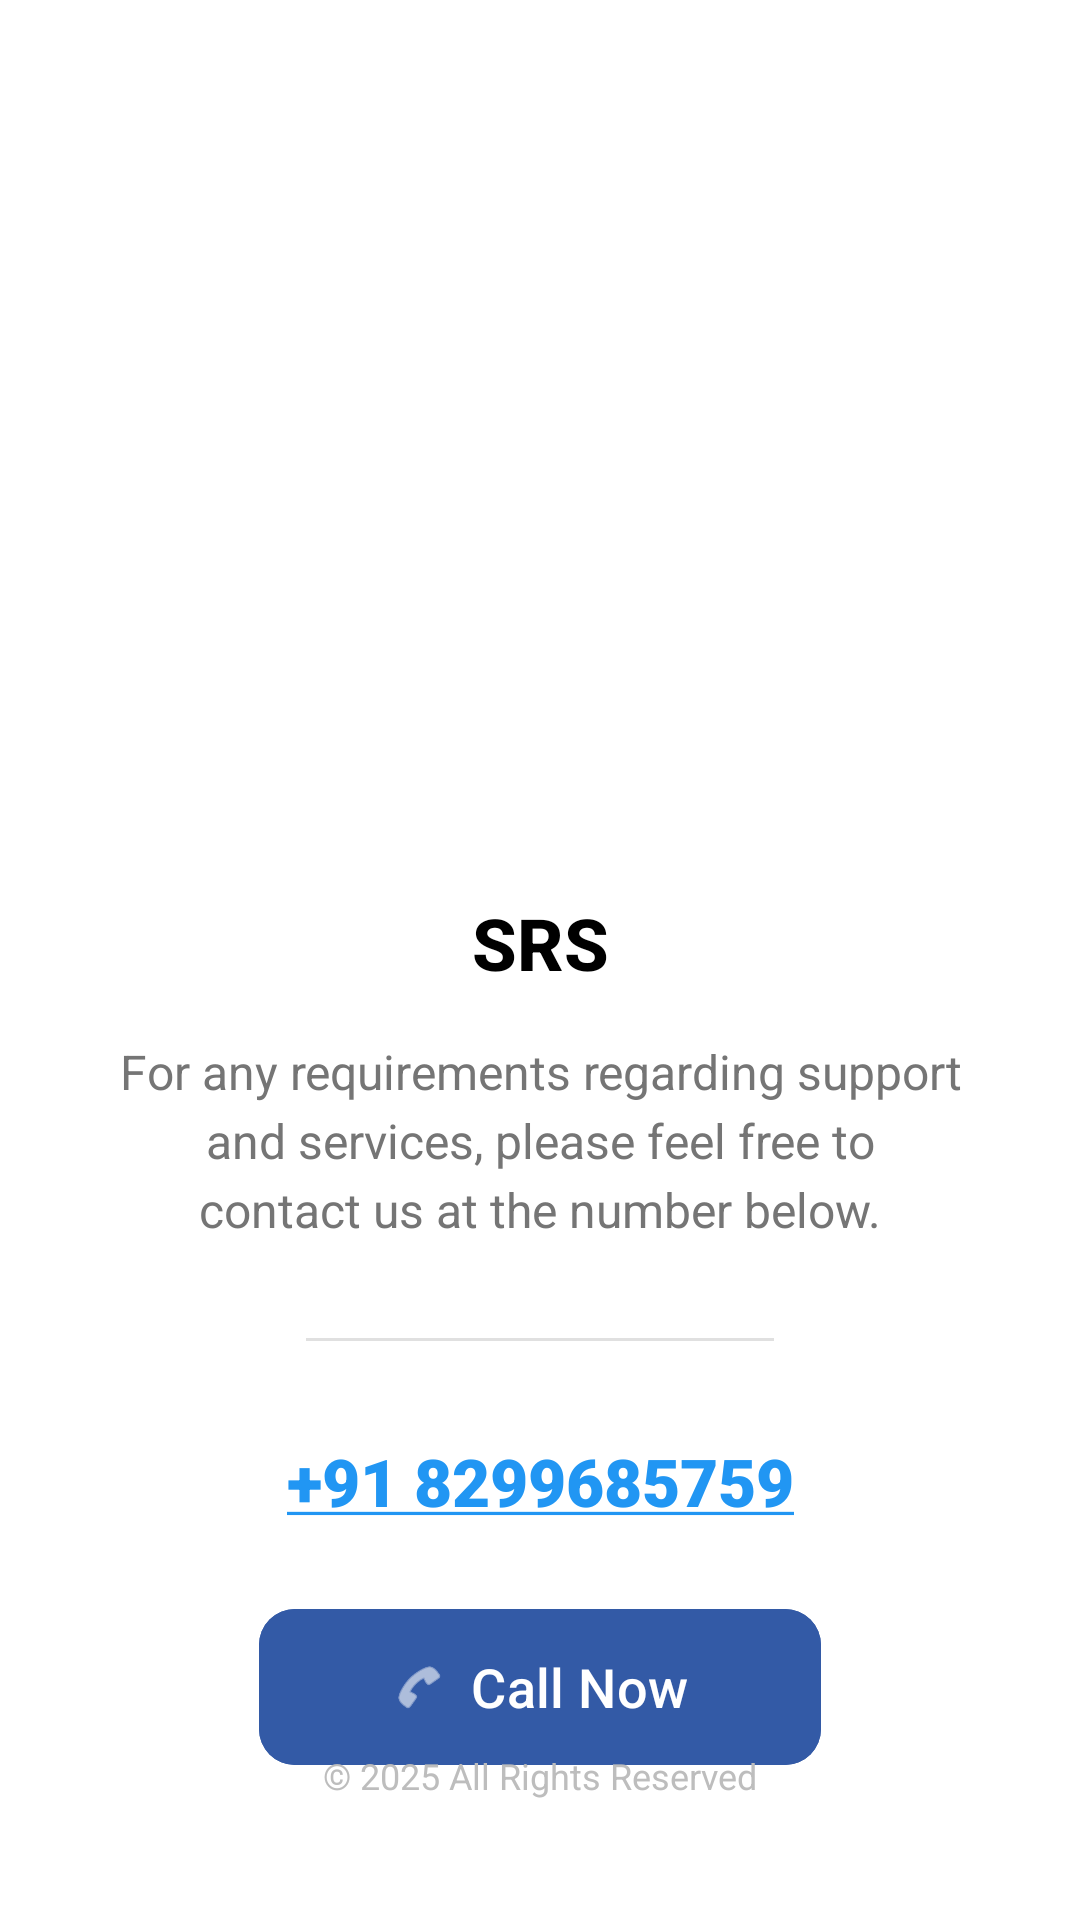

Produce the Android XML layout that renders to this screen, including the resource entries it uses.
<!-- AndroidManifest.xml: application theme Theme.Project_B_Security_GardApp -->
<!-- res/layout/activity_services_contact.xml -->
<?xml version="1.0" encoding="utf-8"?>
<androidx.constraintlayout.widget.ConstraintLayout
    xmlns:android="http://schemas.android.com/apk/res/android"
    xmlns:app="http://schemas.android.com/apk/res-auto"
    xmlns:tools="http://schemas.android.com/tools"
    android:layout_width="match_parent"
    android:layout_height="match_parent"
    android:background="@android:color/white"
    android:padding="24dp">


        <ImageView
            android:id="@+id/ivLogo"
            android:layout_width="250dp"
            android:layout_height="250dp"
            android:src="@drawable/logo_srs"
            tools:ignore="ContentDescription"
            app:layout_constraintBottom_toTopOf="@+id/tvCompanyName"
            app:layout_constraintEnd_toEndOf="parent"
            app:layout_constraintStart_toStartOf="parent"
            app:layout_constraintTop_toTopOf="parent"
            />
    <TextView
        android:id="@+id/tvCompanyName"
        android:layout_width="wrap_content"
        android:layout_height="wrap_content"
        android:layout_marginTop="24dp"
        android:fontFamily="sans-serif-medium"
        android:text="SRS"
        android:textColor="@android:color/black"
        android:textSize="24sp"
        android:textStyle="bold"
        app:layout_constraintEnd_toEndOf="parent"
        app:layout_constraintStart_toStartOf="parent"
        app:layout_constraintTop_toBottomOf="@+id/ivLogo" />

    <TextView
        android:id="@+id/tvDescription"
        android:layout_width="0dp"
        android:layout_height="wrap_content"
        android:layout_marginTop="16dp"
        android:gravity="center"
        android:lineSpacingExtra="4dp"
        android:text="For any requirements regarding support and services, please feel free to contact us at the number below."
        android:textColor="#757575"
        android:textSize="16sp"
        app:layout_constraintEnd_toEndOf="parent"
        app:layout_constraintStart_toStartOf="parent"
        app:layout_constraintTop_toBottomOf="@+id/tvCompanyName"
        app:layout_constraintWidth_percent="0.9" />

    <View
        android:id="@+id/divider"
        android:layout_width="0dp"
        android:layout_height="1dp"
        android:layout_marginTop="32dp"
        android:background="#E0E0E0"
        app:layout_constraintEnd_toEndOf="parent"
        app:layout_constraintStart_toStartOf="parent"
        app:layout_constraintTop_toBottomOf="@+id/tvDescription"
        app:layout_constraintWidth_percent="0.5" />

    <TextView
        android:id="@+id/tvPhoneNumber"
        android:layout_width="wrap_content"
        android:layout_height="wrap_content"
        android:layout_marginTop="32dp"
        android:autoLink="phone"
        android:fontFamily="sans-serif-black"
        android:text="+91 8299685759"
        android:textColor="#2196F3"
        android:textSize="22sp"
        android:textColorLink="#2196F3"
        app:layout_constraintEnd_toEndOf="parent"
        app:layout_constraintStart_toStartOf="parent"
        app:layout_constraintTop_toBottomOf="@+id/divider" />

    <com.google.android.material.button.MaterialButton
        android:id="@+id/btnCallNow"
        android:layout_width="0dp"
        android:layout_height="60dp"
        android:layout_marginTop="24dp"
        android:text="Call Now"
        android:textAllCaps="false"
        android:backgroundTint="@color/Primary_Color"
        android:textSize="18sp"
        app:cornerRadius="12dp"
        app:icon="@android:drawable/ic_menu_call"
        app:iconGravity="textStart"
        app:layout_constraintEnd_toEndOf="parent"
        app:layout_constraintStart_toStartOf="parent"
        app:layout_constraintTop_toBottomOf="@+id/tvPhoneNumber"
        app:layout_constraintWidth_percent="0.6" />

    <TextView
        android:layout_width="wrap_content"
        android:layout_height="wrap_content"
        android:layout_marginBottom="16dp"
        android:text="© 2025 All Rights Reserved"
        android:textSize="12sp"
        android:textColor="#BDBDBD"
        app:layout_constraintBottom_toBottomOf="parent"
        app:layout_constraintEnd_toEndOf="parent"
        app:layout_constraintStart_toStartOf="parent" />

</androidx.constraintlayout.widget.ConstraintLayout>
<!-- resources referenced by this layout -->
<resources>
  <color name="Primary_Color">#335AA6</color>
  <style name="Theme.Project_B_Security_GardApp" parent="Base.Theme.Project_B_Security_GardApp" />
  <style name="Base.Theme.Project_B_Security_GardApp" parent="Theme.Material3.Light.NoActionBar">
          
          
  
      </style>
</resources>
